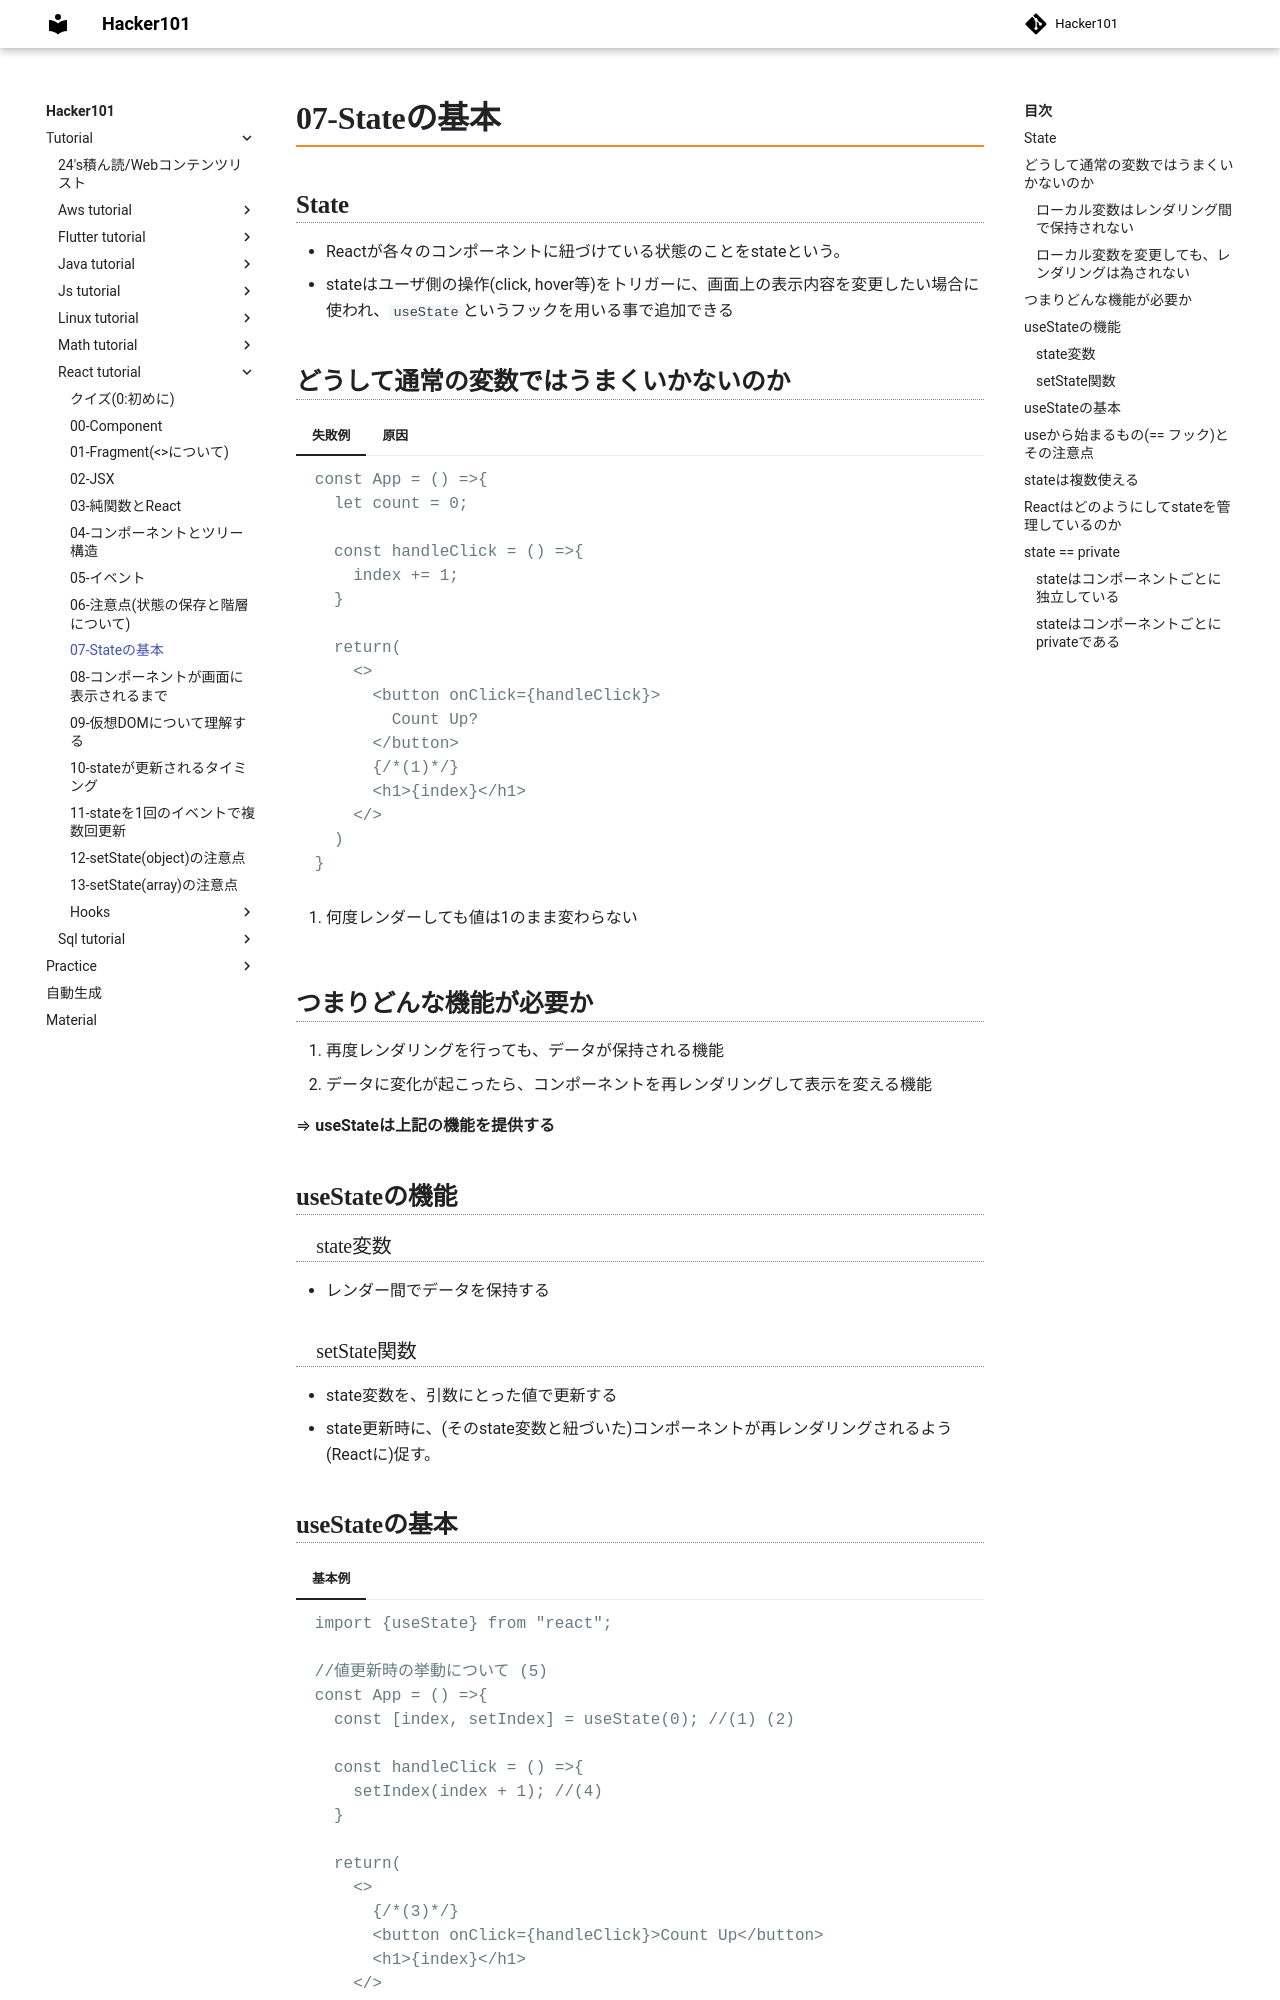

repository: Toraneko0101/hacker101 · page: tutorial/react_tutorial/07_state_base.html · generator: mkdocs

# 07-Stateの基本

## State
- Reactが各々のコンポーネントに紐づけている状態のことをstateという。
- stateはユーザ側の操作(click, hover等)をトリガーに、画面上の表示内容を変更したい場合に使われ、`useState`というフックを用いる事で追加できる

## どうして通常の変数ではうまくいかないのか

=== "失敗例"

    ```js
    const App = () =>{
      let count = 0;

      const handleClick = () =>{
        index += 1;
      }

      return(
        <>
          <button onClick={handleClick}>
            Count Up?
          </button>
          {/*(1)*/}
          <h1>{index}</h1> 
        </>
      )
    }
    ```

    1. 何度レンダーしても値は1のまま変わらない

=== "原因"

    ### ローカル変数はレンダリング間で保持されない
    - Reactがコンポーネントを再度レンダリングするときは、過去にローカル変数を変更したことは考慮されない。
    - ローカル変数をレンダリング合間に変えても、その記録はリセットされる
    ### ローカル変数を変更しても、レンダリングは為されない
    ローカル変数を更新した場合、表示に変化が出てほしいわけだが、ローカル変数の更新はレンダリングのトリガーにはなりえない。つまりデータは変わっているのに、古い表示がそのまま残り続ける可能性がある

## つまりどんな機能が必要か

1. 再度レンダリングを行っても、データが保持される機能
2. データに変化が起こったら、コンポーネントを再レンダリングして表示を変える機能

⇒ __useStateは上記の機能を提供する__
## useStateの機能

### state変数
- レンダー間でデータを保持する

### setState関数
- state変数を、引数にとった値で更新する
- state更新時に、(そのstate変数と紐づいた)コンポーネントが再レンダリングされるよう(Reactに)促す。
